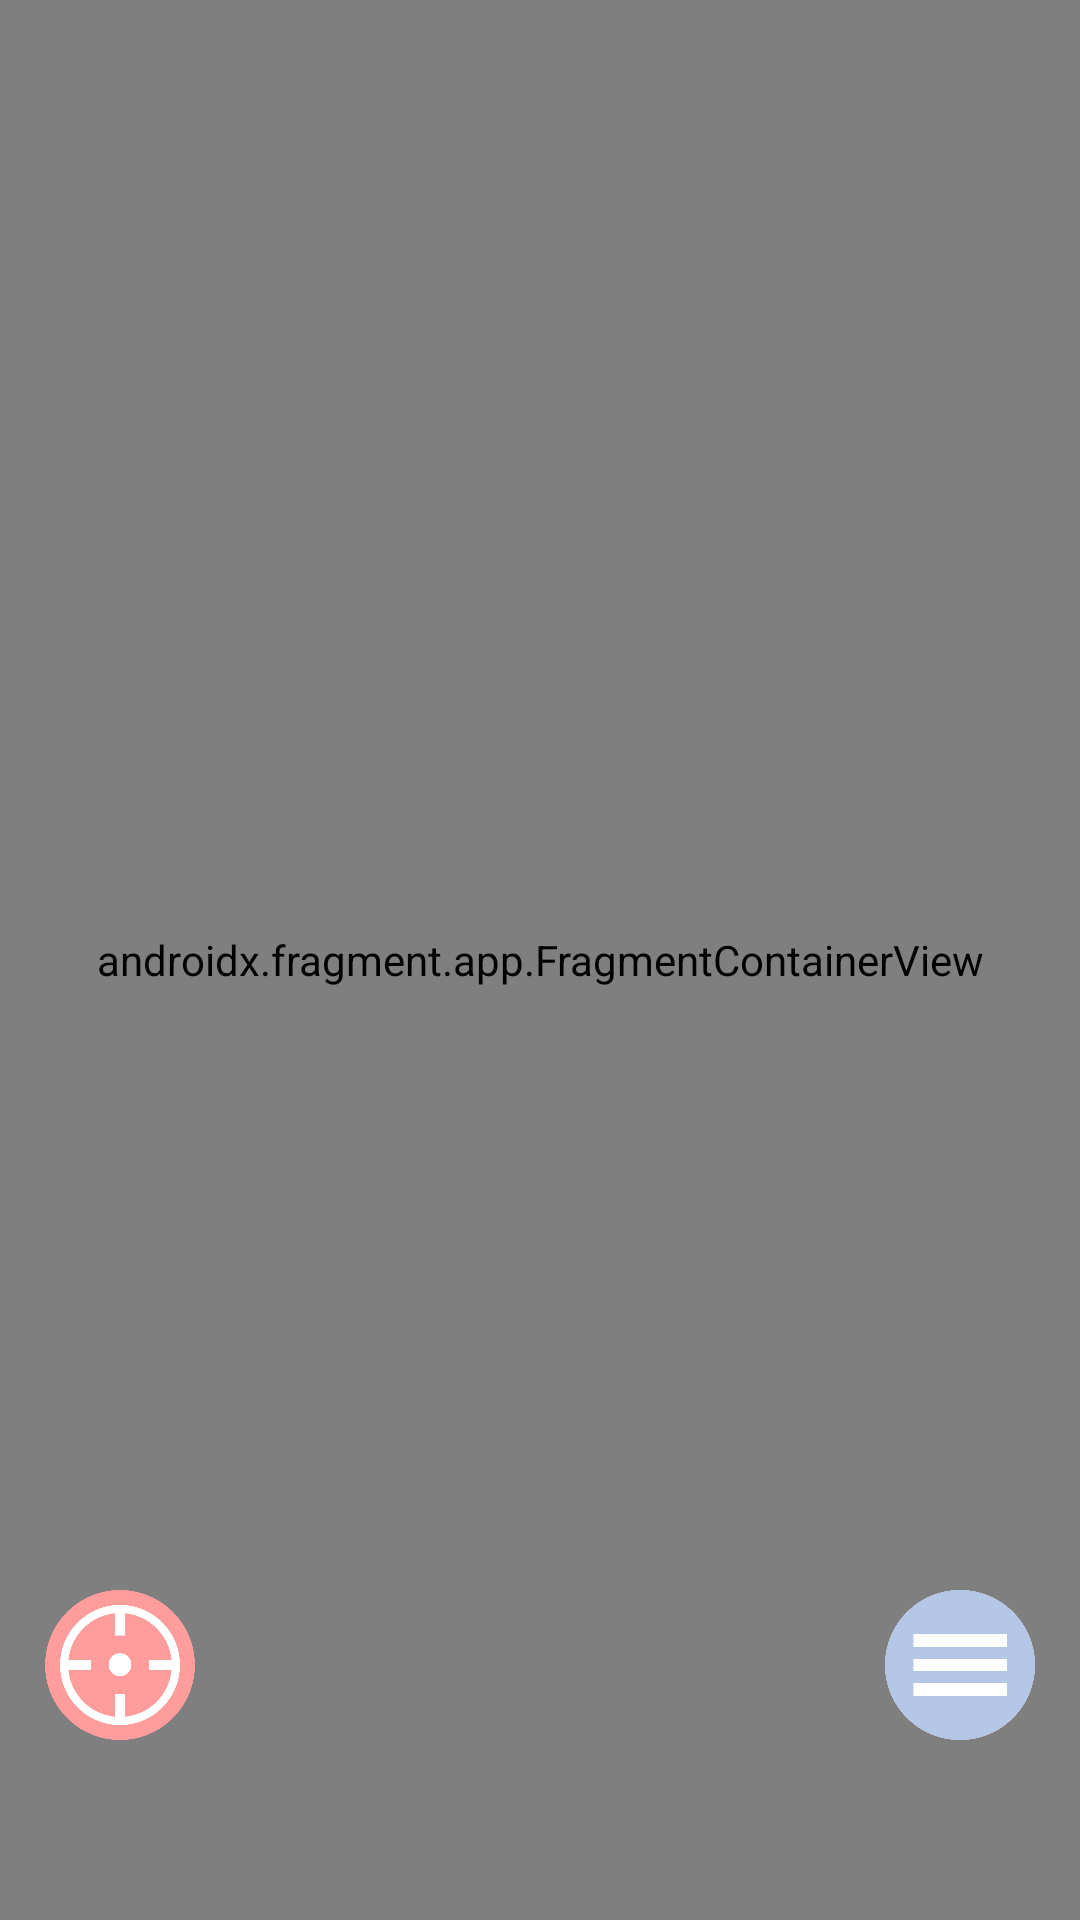

The Android layout XML behind this screen, and the referenced resources:
<!-- AndroidManifest.xml: application theme Theme.409_Lab_Project -->
<!-- res/layout/activity_navi.xml -->
<?xml version="1.0" encoding="utf-8"?>
<androidx.constraintlayout.widget.ConstraintLayout xmlns:android="http://schemas.android.com/apk/res/android"
    xmlns:app="http://schemas.android.com/apk/res-auto"
    xmlns:tools="http://schemas.android.com/tools"
    android:layout_width="match_parent"
    android:layout_height="match_parent"
    tools:context=".NaviActivity"
    android:orientation="vertical">


    <androidx.fragment.app.FragmentContainerView
        android:id="@+id/map_fragment"
        android:name="com.naver.maps.map.MapFragment"
        android:layout_width="match_parent"
        android:layout_height="match_parent"
        tools:layout_editor_absoluteX="0dp"
        tools:layout_editor_absoluteY="0dp" />

    <ImageView
        android:id="@+id/myPageBtn"
        android:layout_width="50dp"
        android:layout_height="50dp"
        android:src="@drawable/icon_mypage"
        app:layout_constraintBottom_toTopOf="@id/locationInfoDialog"
        app:layout_constraintEnd_toEndOf="parent"
        android:layout_marginRight="15dp"
        android:layout_marginBottom="70dp"/>

    <ImageView
        android:id="@+id/myPlaceBtn"
        android:layout_width="50dp"
        android:layout_height="50dp"
        android:src="@drawable/icon_myplace"
        app:layout_constraintBottom_toTopOf="@id/locationInfoDialog"
        app:layout_constraintEnd_toEndOf="parent"
        android:layout_marginRight="15dp"
        android:layout_marginBottom="70dp"/>

    <ImageView
        android:id="@+id/menuBtn"
        android:layout_width="50dp"
        android:layout_height="50dp"
        android:src="@drawable/icon_menu"
        app:layout_constraintBottom_toTopOf="@id/locationInfoDialog"
        app:layout_constraintEnd_toEndOf="parent"
        android:layout_marginRight="15dp"
        android:layout_marginBottom="70dp"/>

    <ImageView
        android:id="@+id/currentLocationBtn"
        android:layout_width="50dp"
        android:layout_height="50dp"
        android:src="@drawable/icon_current_loction"
        app:layout_constraintBottom_toTopOf="@id/locationInfoDialog"
        app:layout_constraintStart_toStartOf="parent"
        android:layout_marginLeft="15dp"
        android:layout_marginBottom="70dp"/>

    <androidx.constraintlayout.widget.ConstraintLayout
        android:id="@+id/locationInfoDialog"
        android:layout_width="match_parent"
        android:layout_height="160dp"
        android:background="@drawable/location_info_dialog"
        android:layout_margin="10dp"
        app:layout_constraintTop_toBottomOf="parent"
        tools:ignore="MissingConstraints">

        <ImageView
            android:id="@+id/locationImage"
            android:layout_width="110dp"
            android:layout_height="110dp"
            android:layout_margin="10dp"
            android:scaleType="centerCrop"
            app:layout_constraintBottom_toBottomOf="parent"
            app:layout_constraintStart_toStartOf="parent"
            app:layout_constraintTop_toTopOf="parent"
            app:srcCompat="@mipmap/ic_launcher_round" />

        <TextView
            android:id="@+id/locationName"
            android:layout_width="wrap_content"
            android:layout_height="wrap_content"
            android:layout_marginLeft="15dp"
            android:layout_marginTop="5dp"
            android:text="장소 이름"
            android:textColor="#333333"
            android:textSize="23sp"
            android:textStyle="bold"
            app:layout_constraintStart_toEndOf="@id/locationImage"
            app:layout_constraintTop_toTopOf="@id/locationImage" />

        <TextView
            android:id="@+id/category"
            android:layout_width="wrap_content"
            android:layout_height="wrap_content"
            android:layout_marginLeft="10dp"
            android:text="카테고리"
            android:textColor="#595959"
            android:textSize="16sp"
            app:layout_constraintBottom_toBottomOf="@+id/locationName"
            app:layout_constraintStart_toEndOf="@+id/locationName" />

        <TextView
            android:id="@+id/address"
            android:layout_width="wrap_content"
            android:layout_height="wrap_content"
            android:text="주소"
            android:textColor="#595959"
            android:textSize="16sp"
            app:layout_constraintStart_toStartOf="@+id/locationName"
            app:layout_constraintTop_toBottomOf="@+id/locationName" />

        <TextView
            android:id="@+id/content"
            android:layout_width="wrap_content"
            android:layout_height="wrap_content"
            android:layout_marginTop="5dp"
            android:layout_marginRight="5dp"
            android:text="내용내용내용내용내용내용내"
            android:textColor="#272727"
            android:textSize="20sp"
            app:layout_constraintStart_toStartOf="@+id/address"
            app:layout_constraintTop_toBottomOf="@+id/address" />

        <TextView
            android:id="@+id/dateCreated"
            android:layout_width="wrap_content"
            android:layout_height="wrap_content"
            android:text="만든 날짜"
            android:textColor="#595959"
            android:layout_margin="10dp"
            android:textSize="15sp"
            app:layout_constraintEnd_toEndOf="parent"
            app:layout_constraintTop_toBottomOf="@+id/content" />


    </androidx.constraintlayout.widget.ConstraintLayout>


</androidx.constraintlayout.widget.ConstraintLayout>
<!-- resources referenced by this layout -->
<resources>
  <!-- drawable icon_current_loction: png bitmap (drawable, 24926 bytes) -->
  <!-- drawable icon_menu: png bitmap (drawable, 14340 bytes) -->
  <!-- drawable icon_mypage: png bitmap (drawable, 19667 bytes) -->
  <!-- drawable icon_myplace: png bitmap (drawable, 20303 bytes) -->
  <!-- drawable location_info_dialog (drawable) -->
  <?xml version="1.0" encoding="utf-8"?>
  <shape xmlns:android="http://schemas.android.com/apk/res/android"
      android:shape="rectangle">
      <solid android:color="#FFFFFF"/>
      <corners android:radius="10dp"/>
      <stroke android:color="#ADADAD" android:width="1dp"/>
  </shape>
  <style name="Theme.409_Lab_Project" parent="Base.Theme.409_Lab_Project" />
  <style name="Base.Theme.409_Lab_Project" parent="Theme.MaterialComponents.Light.NoActionBar">
          <item name="colorPrimaryVariant">@color/blue409</item>
          <item name="android:windowLightStatusBar" tools:targetApi="m">true</item>
          <item name="android:statusBarColor" tools:ignore="NewApi">@android:color/transparent</item>
          <item name="android:enforceNavigationBarContrast" tools:targetApi="q">false</item>
          <item name="android:enforceStatusBarContrast" tools:targetApi="q">false</item>
          
          
      </style>
  <color name="blue409">#B4C7E7</color>
</resources>
